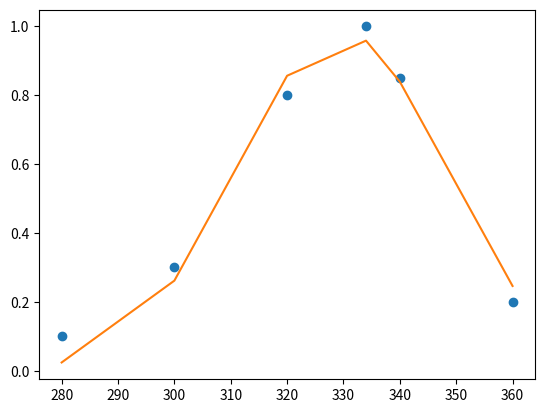

Here is the Python script that generated this plot:
import matplotlib.pyplot as plt  # Visualize fit
import numpy as np

wl = np.array([280, 300, 320, 334, 340, 360])  # Example digitized
A_raw = np.array([0.1, 0.3, 0.8, 1.0, 0.85, 0.2])  # Normalized
plt.plot(wl, A_raw, 'o', label='Experimental')


from scipy.optimize import curve_fit
def gaussian(x, amp, cen, wid):
    return amp * np.exp( -(x - cen)**2 / (2 * wid**2) )

popt, _ = curve_fit(gaussian, wl, A_raw, p0=[1, 334, 12])
A_fit = gaussian(wl, *popt)
plt.plot(wl, A_fit, '-', label=f'Fit: λ_max={popt[1]:.1f} nm')
